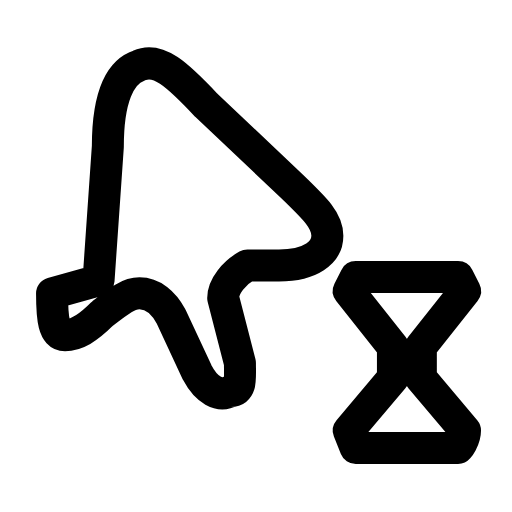
t = 0.00 s
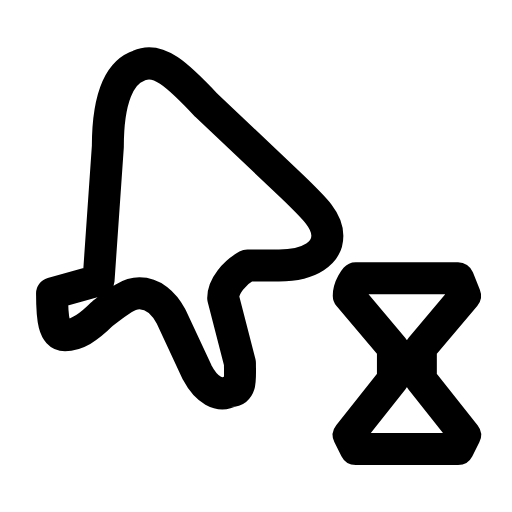
t = 0.30 s
t = 0.57 s: frame unchanged from t = 0.00 s, image omitted
t = 0.83 s: frame unchanged from t = 0.00 s, image omitted
t = 1.15 s: frame unchanged from t = 0.00 s, image omitted
t = 1.43 s: frame unchanged from t = 0.30 s, image omitted

The animated SVG that drew these frames (rendered in a browser with its animation timeline set to each time). Animation: 1 SMIL element (animateTransform=1); one cycle of 1.70 s, repeats indefinitely.

<svg xmlns="http://www.w3.org/2000/svg" width="24" height="24" viewBox="0 0 24 24" fill="none"><g transform="translate(0.543 -2.165) scale(1.09)"><g transform="translate(-0.9 2.2) scale(0.8)"><path stroke="currentColor" stroke-width="1.72" stroke-linecap="round" stroke-linejoin="round" fill="none" d="M5.8 14.8L6.3 7.6C6.3 5.1 6.9 3.6 8 3.25C9 2.8 10 3.7 11.6 5.4L16.2 9.75C17.5 11 18.1 11.6 18.1 12.4C18.1 13.3 17.2 14 15.5 14L13.8 14C13.1 14.4 12.5 15.1 12.5 15.75L13.4 19.25C13.4 20.1 13.5 20.75 12.9 20.75C12.3 21.1 11.6 20.7 11.1 19.75L9.7 16.75C9.3 16 8.7 15.5 8 15.5C7.4 15.5 6.9 15.9 6 16.6C5.2 17.4 4.6 17.75 4 17.75C3.4 17.75 3.3 16.9 3.3 15.5Z"></path></g><g><animateTransform attributeName="transform" type="rotate" values="0 17 17.6;180 17 17.6;180 17 17.6;360 17 17.6;360 17 17.6;360 17 17.6;360 17 17.6;180 17 17.6;180 17 17.6;0 17 17.6;0 17 17.6" keyTimes="0;0.09;0.2025;0.3375;0.45;0.6;0.675;0.765;0.84;0.9;1" dur="1.7s" repeatCount="indefinite" calcMode="spline" keySplines="0.16 1 0.3 1;0.16 1 0.3 1;0.16 1 0.3 1;0.16 1 0.3 1;0.16 1 0.3 1;0.16 1 0.3 1;0.16 1 0.3 1;0.16 1 0.3 1;0.16 1 0.3 1;0.16 1 0.3 1"/><path stroke="currentColor" stroke-width="1.376" stroke-linecap="round" stroke-linejoin="round" fill="none" d="M14.8 13.9L19.2 13.9C19.2 13.9 19.5 14.5 19.5 14.5L17.6 16.9C17.6 17.3 17.6 17.8 17.6 18.25L19.5 20.5C19.5 20.9 19.2 21.25 19.2 21.25L14.8 21.25C14.8 21.25 14.5 20.5 14.5 20.5L16.4 18.25C16.4 17.8 16.4 17.3 16.4 16.9L14.5 14.5C14.5 14.5 14.8 13.9 14.8 13.9Z"></path></g></g></svg>
